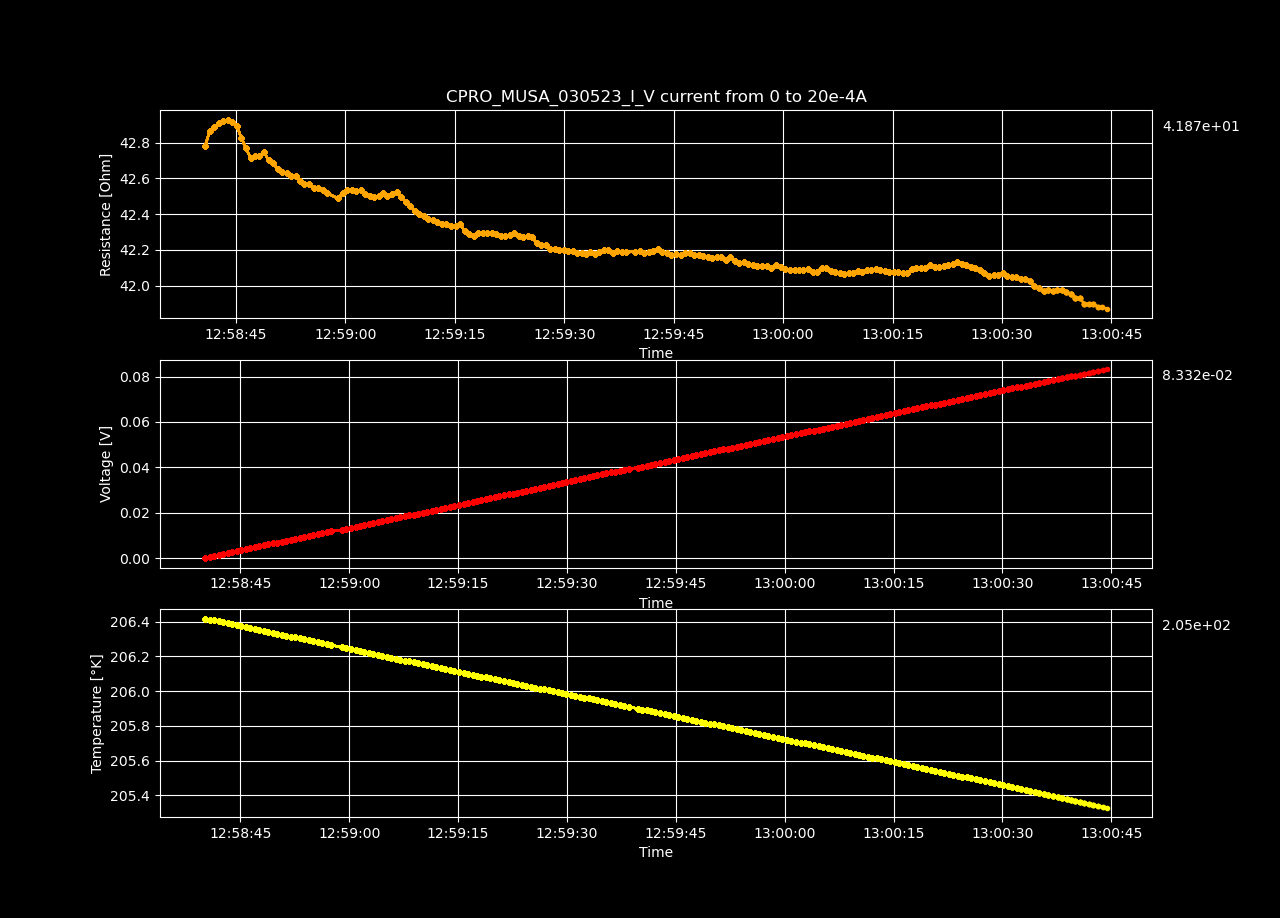

Values plotted in this chart, from the file beside it:
Datetime, Temperature [K], Voltage [V], Resistance [𝛀], Current Source [A], Electric Field [V/cm], Restivity [𝛀 cm], Current Density [A/cm2]
2023-05-03 12:58:40.124689, 206.4, -1.50005971e-06, -inf, 0.0, -4.6298139197530865e-05, -inf, 0.0
2023-05-03 12:58:40.751821, 206.4, 0.00043, 42.78, 1.0050251256281408e-05, 0.01327, 30.17, 0.0004398
2023-05-03 12:58:41.391671, 206.4, 0.0008616, 42.86, 2.0100502512562815e-05, 0.02659, 30.23, 0.0008797
2023-05-03 12:58:41.998938, 206.4, 0.001293, 42.89, 3.0150753768844224e-05, 0.03991, 30.25, 0.00132
2023-05-03 12:58:42.621509, 206.4, 0.001725, 42.91, 4.020100502512563e-05, 0.05324, 30.26, 0.001759
2023-05-03 12:58:43.246226, 206.4, 0.002157, 42.92, 5.0251256281407036e-05, 0.06657, 30.27, 0.002199
2023-05-03 12:58:43.870918, 206.4, 0.002589, 42.93, 6.030150753768845e-05, 0.0799, 30.28, 0.002639
2023-05-03 12:58:44.486117, 206.4, 0.003019, 42.92, 7.035175879396985e-05, 0.09318, 30.27, 0.003079
2023-05-03 12:58:45.108821, 206.4, 0.003449, 42.89, 8.040201005025126e-05, 0.1064, 30.25, 0.003519
2023-05-03 12:58:45.721502, 206.4, 0.003874, 42.82, 9.045226130653267e-05, 0.1196, 30.2, 0.003959
2023-05-03 12:58:46.347902, 206.4, 0.004298, 42.77, 0.0001005, 0.1327, 30.16, 0.004398
2023-05-03 12:58:46.979592, 206.4, 0.004722, 42.71, 0.0001106, 0.1457, 30.12, 0.004838
2023-05-03 12:58:47.586603, 206.4, 0.005153, 42.72, 0.0001206, 0.159, 30.13, 0.005278
2023-05-03 12:58:48.209395, 206.3, 0.005582, 42.73, 0.0001307, 0.1723, 30.13, 0.005718
2023-05-03 12:58:48.822576, 206.3, 0.006015, 42.75, 0.0001407, 0.1856, 30.15, 0.006158
2023-05-03 12:58:49.458583, 206.3, 0.006437, 42.7, 0.0001508, 0.1987, 30.12, 0.006598
2023-05-03 12:58:50.076755, 206.3, 0.006864, 42.69, 0.0001608, 0.2119, 30.1, 0.007037
2023-05-03 12:58:50.684430, 206.3, 0.007287, 42.65, 0.0001709, 0.2249, 30.08, 0.007477
2023-05-03 12:58:51.295332, 206.3, 0.007713, 42.63, 0.0001809, 0.238, 30.07, 0.007917
2023-05-03 12:58:51.919702, 206.3, 0.008141, 42.63, 0.000191, 0.2513, 30.07, 0.008357
2023-05-03 12:58:52.544671, 206.3, 0.008565, 42.61, 0.000201, 0.2644, 30.05, 0.008797
2023-05-03 12:58:53.156466, 206.3, 0.008994, 42.61, 0.0002111, 0.2776, 30.05, 0.009237
2023-05-03 12:58:53.772245, 206.3, 0.009415, 42.58, 0.0002211, 0.2906, 30.03, 0.009676
2023-05-03 12:58:54.377106, 206.3, 0.00984, 42.57, 0.0002312, 0.3037, 30.02, 0.01012
2023-05-03 12:58:55.003731, 206.3, 0.01027, 42.57, 0.0002412, 0.3169, 30.02, 0.01056
2023-05-03 12:58:55.634736, 206.3, 0.01069, 42.54, 0.0002513, 0.3299, 30, 0.011
2023-05-03 12:58:56.257001, 206.3, 0.01112, 42.55, 0.0002613, 0.3431, 30, 0.01144
2023-05-03 12:58:56.887409, 206.3, 0.01154, 42.54, 0.0002714, 0.3562, 30, 0.01188
2023-05-03 12:58:57.519423, 206.3, 0.01196, 42.52, 0.0002814, 0.3693, 29.98, 0.01232
2023-05-03 12:58:58.977659, 206.3, 0.01238, 42.49, 0.0002915, 0.3822, 29.96, 0.01276
2023-05-03 12:58:59.602216, 206.2, 0.01282, 42.52, 0.0003015, 0.3957, 29.98, 0.0132
2023-05-03 12:59:00.234953, 206.2, 0.01325, 42.54, 0.0003116, 0.409, 30, 0.01363
2023-05-03 12:59:00.854030, 206.2, 0.01368, 42.53, 0.0003216, 0.4222, 30, 0.01407
2023-05-03 12:59:01.453365, 206.2, 0.0141, 42.53, 0.0003317, 0.4353, 29.99, 0.01451
2023-05-03 12:59:02.067628, 206.2, 0.01453, 42.54, 0.0003417, 0.4486, 30, 0.01495
2023-05-03 12:59:02.684230, 206.2, 0.01495, 42.51, 0.0003518, 0.4615, 29.98, 0.01539
2023-05-03 12:59:03.308384, 206.2, 0.01538, 42.5, 0.0003618, 0.4746, 29.97, 0.01583
2023-05-03 12:59:03.923423, 206.2, 0.0158, 42.5, 0.0003719, 0.4877, 29.97, 0.01627
2023-05-03 12:59:04.527682, 206.2, 0.01623, 42.5, 0.0003819, 0.501, 29.97, 0.01671
2023-05-03 12:59:05.133130, 206.2, 0.01666, 42.52, 0.000392, 0.5143, 29.98, 0.01715
2023-05-03 12:59:05.744972, 206.2, 0.01709, 42.5, 0.000402, 0.5273, 29.97, 0.01759
2023-05-03 12:59:06.369231, 206.2, 0.01752, 42.51, 0.0004121, 0.5407, 29.98, 0.01803
2023-05-03 12:59:07.005508, 206.2, 0.01795, 42.52, 0.0004221, 0.554, 29.99, 0.01847
2023-05-03 12:59:07.638952, 206.2, 0.01837, 42.5, 0.0004322, 0.5668, 29.97, 0.01891
2023-05-03 12:59:08.248723, 206.2, 0.01878, 42.47, 0.0004422, 0.5796, 29.95, 0.01935
2023-05-03 12:59:08.866669, 206.2, 0.0192, 42.45, 0.0004523, 0.5925, 29.94, 0.01979
2023-05-03 12:59:09.490521, 206.2, 0.01961, 42.42, 0.0004623, 0.6052, 29.91, 0.02023
2023-05-03 12:59:10.106234, 206.2, 0.02003, 42.4, 0.0004724, 0.6182, 29.9, 0.02067
2023-05-03 12:59:10.722007, 206.1, 0.02045, 42.39, 0.0004824, 0.6311, 29.89, 0.02111
2023-05-03 12:59:11.351888, 206.1, 0.02087, 42.37, 0.0004925, 0.644, 29.88, 0.02155
2023-05-03 12:59:11.973712, 206.1, 0.02129, 42.37, 0.0005025, 0.6571, 29.88, 0.02199
2023-05-03 12:59:12.586238, 206.1, 0.02171, 42.35, 0.0005126, 0.67, 29.87, 0.02243
2023-05-03 12:59:13.201575, 206.1, 0.02213, 42.34, 0.0005226, 0.683, 29.86, 0.02287
2023-05-03 12:59:13.816833, 206.1, 0.02256, 42.35, 0.0005327, 0.6962, 29.86, 0.02331
2023-05-03 12:59:14.467407, 206.1, 0.02297, 42.33, 0.0005427, 0.7091, 29.85, 0.02375
2023-05-03 12:59:15.111145, 206.1, 0.0234, 42.33, 0.0005528, 0.7222, 29.85, 0.02419
2023-05-03 12:59:15.740512, 206.1, 0.02383, 42.34, 0.0005628, 0.7355, 29.86, 0.02463
2023-05-03 12:59:16.344892, 206.1, 0.02424, 42.31, 0.0005729, 0.748, 29.84, 0.02507
2023-05-03 12:59:16.977138, 206.1, 0.02465, 42.29, 0.0005829, 0.7608, 29.82, 0.02551
2023-05-03 12:59:17.579188, 206.1, 0.02507, 42.28, 0.000593, 0.7737, 29.81, 0.02595
... 140 more rows
